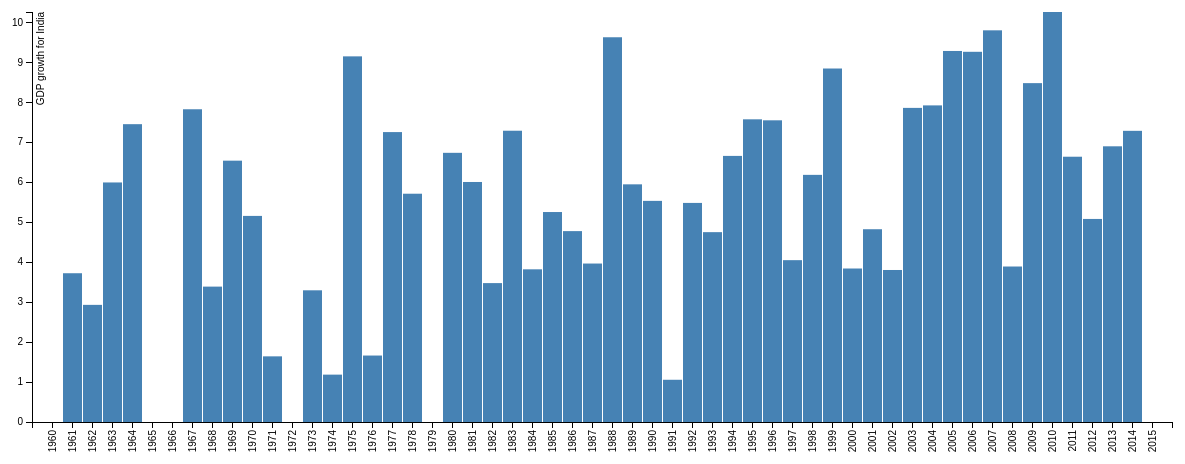
D3 v3 page, settled after 480 driven frames (8 s of simulated time); the page loaded 1 data file(s).


// set the dimensions of the canvas
var margin = {top: 20, right: 20, bottom: 70, left: 40},
    width = 1200 - margin.left - margin.right,
    height = 500 - margin.top - margin.bottom;


// set the ranges
var x = d3.scale.ordinal().rangeRoundBands([0, width], .05);

var y = d3.scale.linear().range([height, 0]);

// define the axis
var xAxis = d3.svg.axis()
    .scale(x)
    .orient("bottom")


var yAxis = d3.svg.axis()
    .scale(y)
    .orient("left")
    .ticks(10);


// add the SVG element
var svg = d3.select("body").append("svg")
    .attr("width", width + margin.left + margin.right)
    .attr("height", height + margin.top + margin.bottom)
  .append("g")
    .attr("transform",
          "translate(" + margin.left + "," + margin.top + ")");


// load the data
d3.json("json/data3.json", function(error, data) {

    data.forEach(function(d) {
        d.Year = d.Year;
        d.Value = +d.Value;
				console.log(d.Value);
    });

  // scale the range of the data
  x.domain(data.map(function(d) { return d.Year; }));
  y.domain([0, d3.max(data, function(d) { return d.Value; })]);

  // add axis
  svg.append("g")
      .attr("class", "x axis")
      .attr("transform", "translate(0," + height + ")")
      .call(xAxis)
    .selectAll("text")
      .style("text-anchor", "end")
      .attr("dx", "-.8em")
      .attr("dy", "-.55em")
      .attr("transform", "rotate(-90)" );

  svg.append("g")
      .attr("class", "y axis")
      .call(yAxis)
    .append("text")
      .attr("transform", "rotate(-90)")
      .attr("y", 5)
      .attr("dy", ".71em")
      .style("text-anchor", "end")
      .text("GDP growth for India");


  // Add bar chart
  svg.selectAll("bar")
      .data(data)
    .enter().append("rect")
      .attr("class", "bar")
      .attr("x", function(d) { return x(d.Year); })
      .attr("width", x.rangeBand())
      .attr("y", function(d) { return y(d.Value); })
      .attr("height", function(d) { return height - y(d.Value); });

});



### data: json/data3.json
[
 {
  "Year": "1960",
  "Value": ""
 },
 {
  "Year": "1961",
  "Value": "3.72274253182259E+00"
 },
 {
  "Year": "1962",
  "Value": "2.93112773676762E+00"
 },
 {
  "Year": "1963",
  "Value": "5.99435326233507E+00"
 },
 {
  "Year": "1964",
  "Value": "7.45295012246791E+00"
 },
 {
  "Year": "1965",
  "Value": "-2.63577011179972E+00"
 },
 {
  "Year": "1966",
  "Value": "-5.53287701011413E-02"
 },
 {
  "Year": "1967",
  "Value": "7.82596303270850E+00"
 },
 "... 48 more items"
]